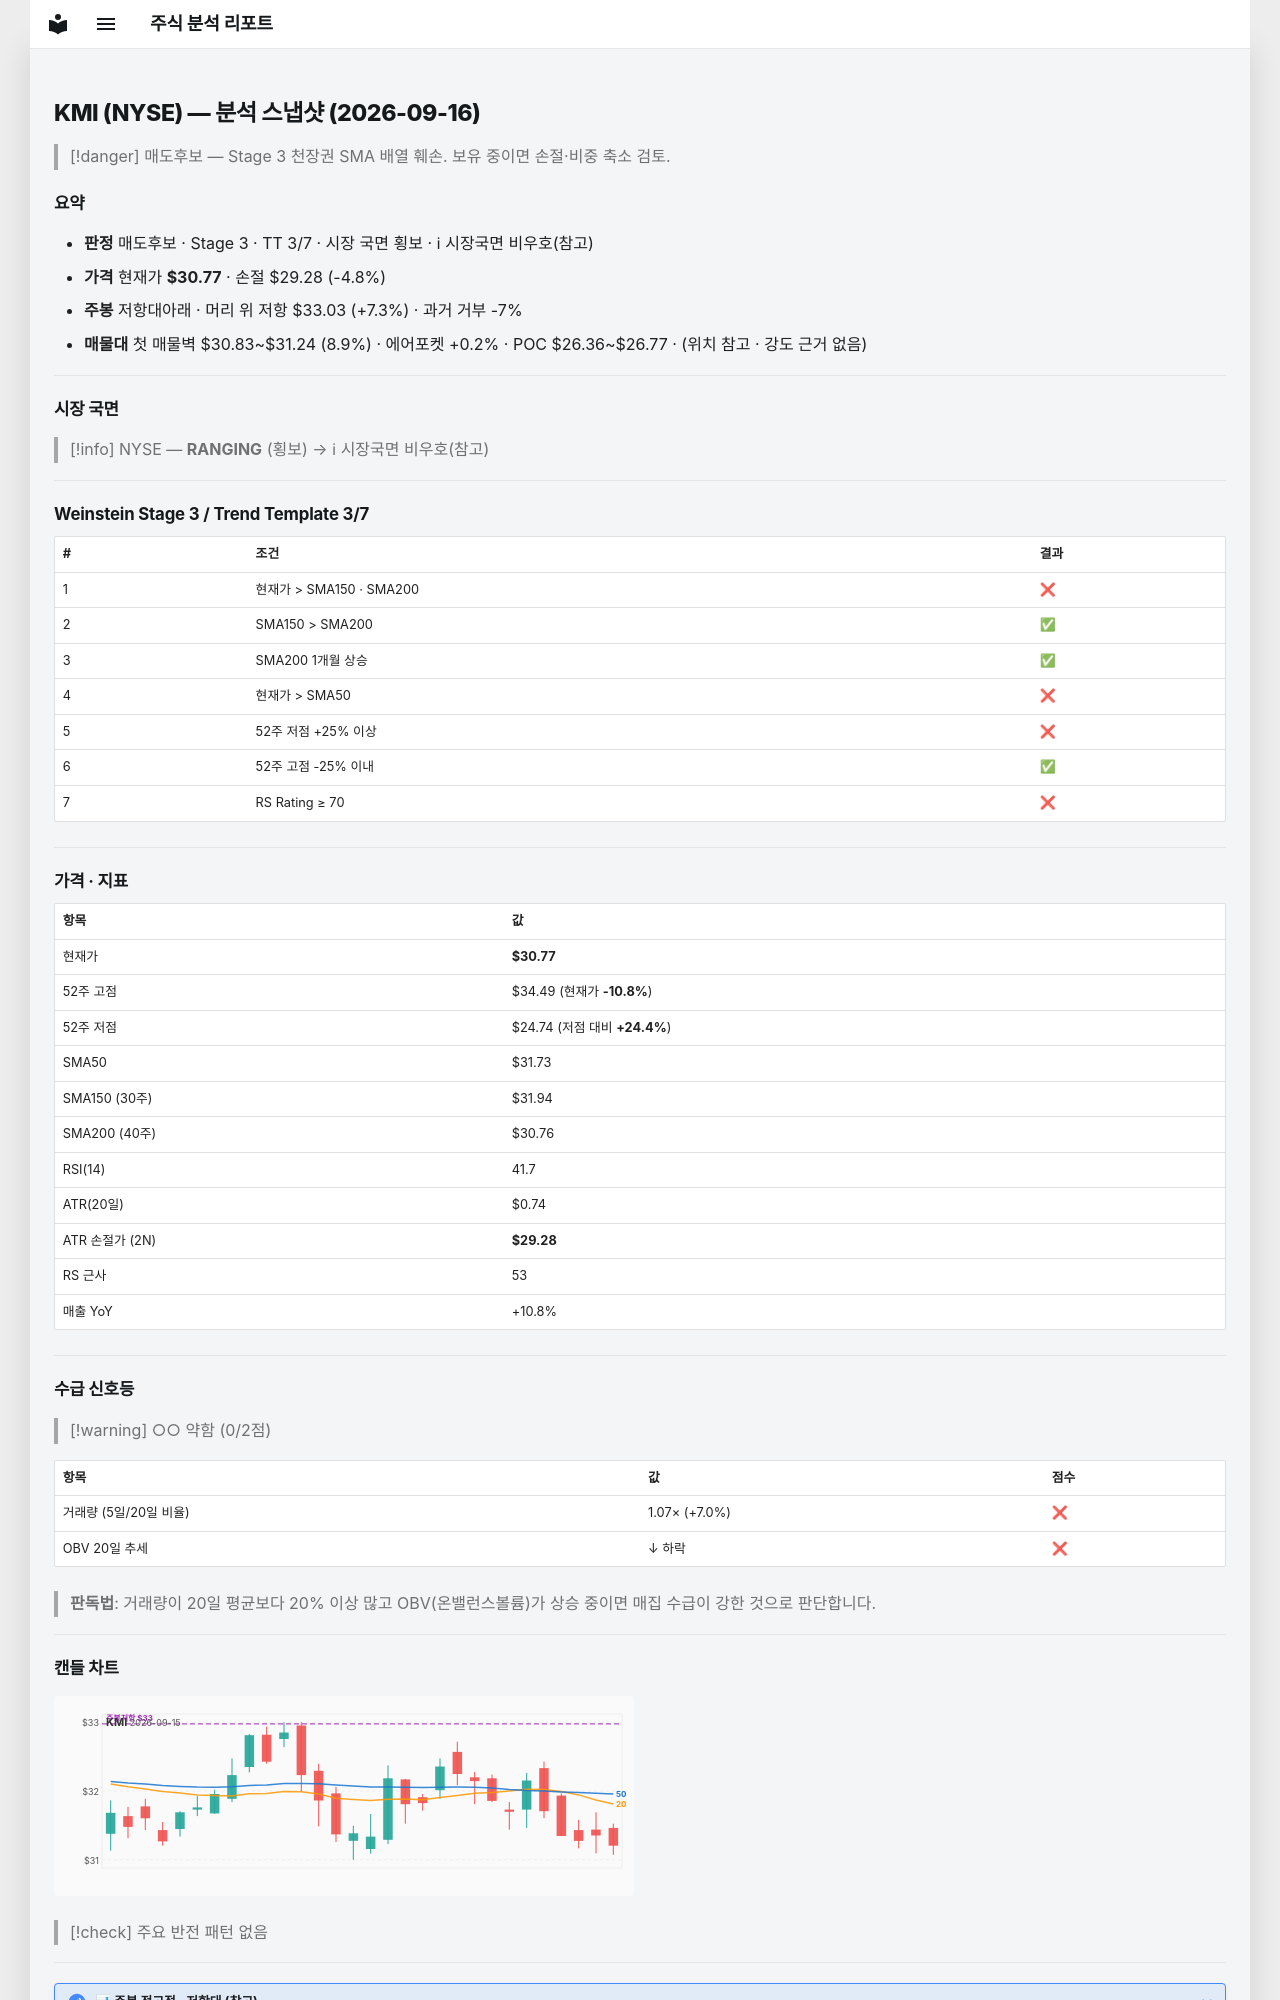

repository: soloandco/stock-reports · page: snapshots/KMI-2026-09-16/index.html · generator: mkdocs

---
type: analysis-snapshot
title: KMI 분석 스냅샷
ticker: KMI
market: NYSE
created: 2026-09-16
updated: 2026-09-16
bar-date: 2026-09-15
verdict: 매도후보
real-rr: 1.52
sma50-gap-pct: -3.0
weekly-position: 저항대아래
weekly-overhead-price: 33.03
weekly-overhead-pct: 7.3
stage: 3
trend-template-score: 3
tt-max: 7
price: 30.770000457763672
stop-price: 29.28339791443048
market-regime: RANGING
supply-demand-score: 0/2
supply-demand-label: 약함
status: tracking
tags:
  - stock-agent
  - watchlist
  - KMI
  - analysis
related:
  - "[[analysis-template]]"
---

# KMI (NYSE) — 분석 스냅샷 (2026-09-16)

> [!danger] 매도후보 — Stage 3 천장권
> SMA 배열 훼손. 보유 중이면 손절·비중 축소 검토.

## 요약

- **판정** 매도후보 · Stage 3 · TT 3/7 · 시장 국면 횡보 · ℹ 시장국면 비우호(참고)
- **가격** 현재가 **$30.77** · 손절 $29.28 (-4.8%)
- **주봉** 저항대아래 · 머리 위 저항 $33.03 (+7.3%) · 과거 거부 -7%
- **매물대** 첫 매물벽 $30.83~$31.24 (8.9%) · 에어포켓 +0.2% · POC $26.36~$26.77 · (위치 참고 · 강도 근거 없음)

---

## 시장 국면

> [!info] NYSE — **RANGING** (횡보) → ℹ 시장국면 비우호(참고)

---

## Weinstein Stage 3 / Trend Template 3/7

| # | 조건 | 결과 |
|---|------|------|
| 1 | 현재가 > SMA150 · SMA200 | ❌ |
| 2 | SMA150 > SMA200 | ✅ |
| 3 | SMA200 1개월 상승 | ✅ |
| 4 | 현재가 > SMA50 | ❌ |
| 5 | 52주 저점 +25% 이상 | ❌ |
| 6 | 52주 고점 -25% 이내 | ✅ |
| 7 | RS Rating ≥ 70 | ❌ |

---

## 가격 · 지표

| 항목 | 값 |
|------|---|
| 현재가 | **$30.77** |
| 52주 고점 | $34.49 (현재가 **-10.8%**) |
| 52주 저점 | $24.74 (저점 대비 **+24.4%**) |
| SMA50 | $31.73 |
| SMA150 (30주) | $31.94 |
| SMA200 (40주) | $30.76 |
| RSI(14) | 41.7 |
| ATR(20일) | $0.74 |
| ATR 손절가 (2N) | **$29.28** |
| RS 근사 | 53 |
| 매출 YoY | +10.8% |

---
## 수급 신호등

> [!warning] ○○ 약함 (0/2점)

| 항목 | 값 | 점수 |
|------|------|------|
| 거래량 (5일/20일 비율) | 1.07× (+7.0%) | ❌ |
| OBV 20일 추세 | ↓ 하락 | ❌ |

> **판독법**: 거래량이 20일 평균보다 20% 이상 많고 OBV(온밸런스볼륨)가 상승 중이면 매집 수급이 강한 것으로 판단합니다.

---
